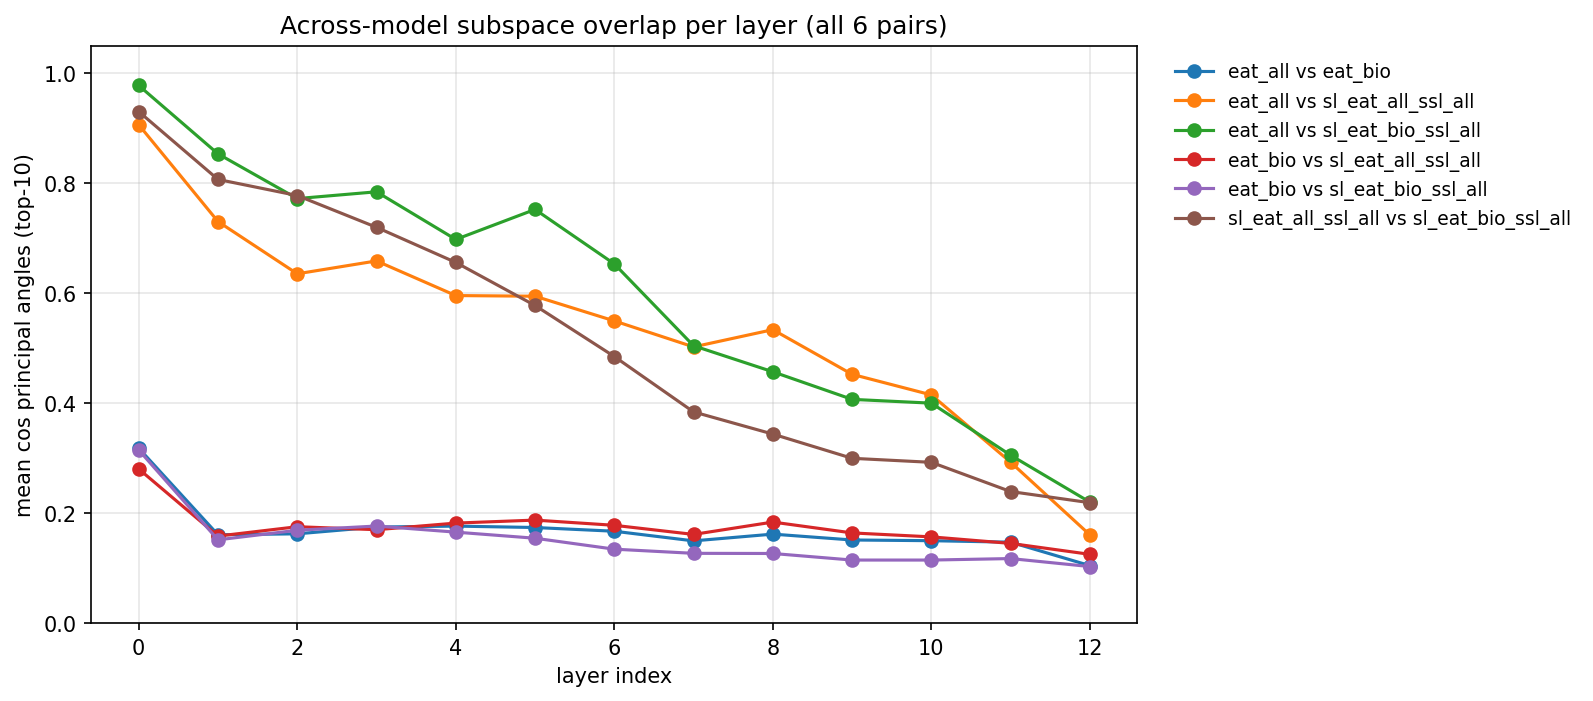

Values plotted in this chart, from the file beside it:
layer_idx, layer_name, model_a, model_b, mean_cos_principal_angles, k
0, model.pos_drop, eat_all, eat_bio, 0.318, 10
0, model.pos_drop, eat_all, sl_eat_all_ssl_all, 0.906, 10
0, model.pos_drop, eat_all, sl_eat_bio_ssl_all, 0.9775, 10
0, model.pos_drop, eat_bio, sl_eat_all_ssl_all, 0.2802, 10
0, model.pos_drop, eat_bio, sl_eat_bio_ssl_all, 0.3147, 10
0, model.pos_drop, sl_eat_all_ssl_all, sl_eat_bio_ssl_all, 0.93, 10
1, model.blocks.0, eat_all, eat_bio, 0.1606, 10
1, model.blocks.0, eat_all, sl_eat_all_ssl_all, 0.7301, 10
1, model.blocks.0, eat_all, sl_eat_bio_ssl_all, 0.8532, 10
1, model.blocks.0, eat_bio, sl_eat_all_ssl_all, 0.1582, 10
1, model.blocks.0, eat_bio, sl_eat_bio_ssl_all, 0.1514, 10
1, model.blocks.0, sl_eat_all_ssl_all, sl_eat_bio_ssl_all, 0.8066, 10
2, model.blocks.1, eat_all, eat_bio, 0.1623, 10
2, model.blocks.1, eat_all, sl_eat_all_ssl_all, 0.6351, 10
2, model.blocks.1, eat_all, sl_eat_bio_ssl_all, 0.7718, 10
2, model.blocks.1, eat_bio, sl_eat_all_ssl_all, 0.1752, 10
2, model.blocks.1, eat_bio, sl_eat_bio_ssl_all, 0.1688, 10
2, model.blocks.1, sl_eat_all_ssl_all, sl_eat_bio_ssl_all, 0.7773, 10
3, model.blocks.2, eat_all, eat_bio, 0.1746, 10
3, model.blocks.2, eat_all, sl_eat_all_ssl_all, 0.6585, 10
3, model.blocks.2, eat_all, sl_eat_bio_ssl_all, 0.7842, 10
3, model.blocks.2, eat_bio, sl_eat_all_ssl_all, 0.1698, 10
3, model.blocks.2, eat_bio, sl_eat_bio_ssl_all, 0.1765, 10
3, model.blocks.2, sl_eat_all_ssl_all, sl_eat_bio_ssl_all, 0.7196, 10
4, model.blocks.3, eat_all, eat_bio, 0.1763, 10
4, model.blocks.3, eat_all, sl_eat_all_ssl_all, 0.5955, 10
4, model.blocks.3, eat_all, sl_eat_bio_ssl_all, 0.6975, 10
4, model.blocks.3, eat_bio, sl_eat_all_ssl_all, 0.1818, 10
4, model.blocks.3, eat_bio, sl_eat_bio_ssl_all, 0.1653, 10
4, model.blocks.3, sl_eat_all_ssl_all, sl_eat_bio_ssl_all, 0.6557, 10
5, model.blocks.4, eat_all, eat_bio, 0.1738, 10
5, model.blocks.4, eat_all, sl_eat_all_ssl_all, 0.5943, 10
5, model.blocks.4, eat_all, sl_eat_bio_ssl_all, 0.7521, 10
5, model.blocks.4, eat_bio, sl_eat_all_ssl_all, 0.1872, 10
5, model.blocks.4, eat_bio, sl_eat_bio_ssl_all, 0.1543, 10
5, model.blocks.4, sl_eat_all_ssl_all, sl_eat_bio_ssl_all, 0.5774, 10
6, model.blocks.5, eat_all, eat_bio, 0.167, 10
6, model.blocks.5, eat_all, sl_eat_all_ssl_all, 0.5494, 10
6, model.blocks.5, eat_all, sl_eat_bio_ssl_all, 0.6531, 10
6, model.blocks.5, eat_bio, sl_eat_all_ssl_all, 0.1778, 10
6, model.blocks.5, eat_bio, sl_eat_bio_ssl_all, 0.1344, 10
6, model.blocks.5, sl_eat_all_ssl_all, sl_eat_bio_ssl_all, 0.4847, 10
7, model.blocks.6, eat_all, eat_bio, 0.1495, 10
7, model.blocks.6, eat_all, sl_eat_all_ssl_all, 0.5021, 10
7, model.blocks.6, eat_all, sl_eat_bio_ssl_all, 0.5042, 10
7, model.blocks.6, eat_bio, sl_eat_all_ssl_all, 0.1612, 10
7, model.blocks.6, eat_bio, sl_eat_bio_ssl_all, 0.1268, 10
7, model.blocks.6, sl_eat_all_ssl_all, sl_eat_bio_ssl_all, 0.384, 10
8, model.blocks.7, eat_all, eat_bio, 0.1617, 10
8, model.blocks.7, eat_all, sl_eat_all_ssl_all, 0.5335, 10
8, model.blocks.7, eat_all, sl_eat_bio_ssl_all, 0.4569, 10
8, model.blocks.7, eat_bio, sl_eat_all_ssl_all, 0.1837, 10
8, model.blocks.7, eat_bio, sl_eat_bio_ssl_all, 0.1265, 10
8, model.blocks.7, sl_eat_all_ssl_all, sl_eat_bio_ssl_all, 0.3437, 10
9, model.blocks.8, eat_all, eat_bio, 0.1511, 10
9, model.blocks.8, eat_all, sl_eat_all_ssl_all, 0.4523, 10
9, model.blocks.8, eat_all, sl_eat_bio_ssl_all, 0.4068, 10
9, model.blocks.8, eat_bio, sl_eat_all_ssl_all, 0.1639, 10
9, model.blocks.8, eat_bio, sl_eat_bio_ssl_all, 0.1146, 10
9, model.blocks.8, sl_eat_all_ssl_all, sl_eat_bio_ssl_all, 0.2996, 10
... 18 more rows
